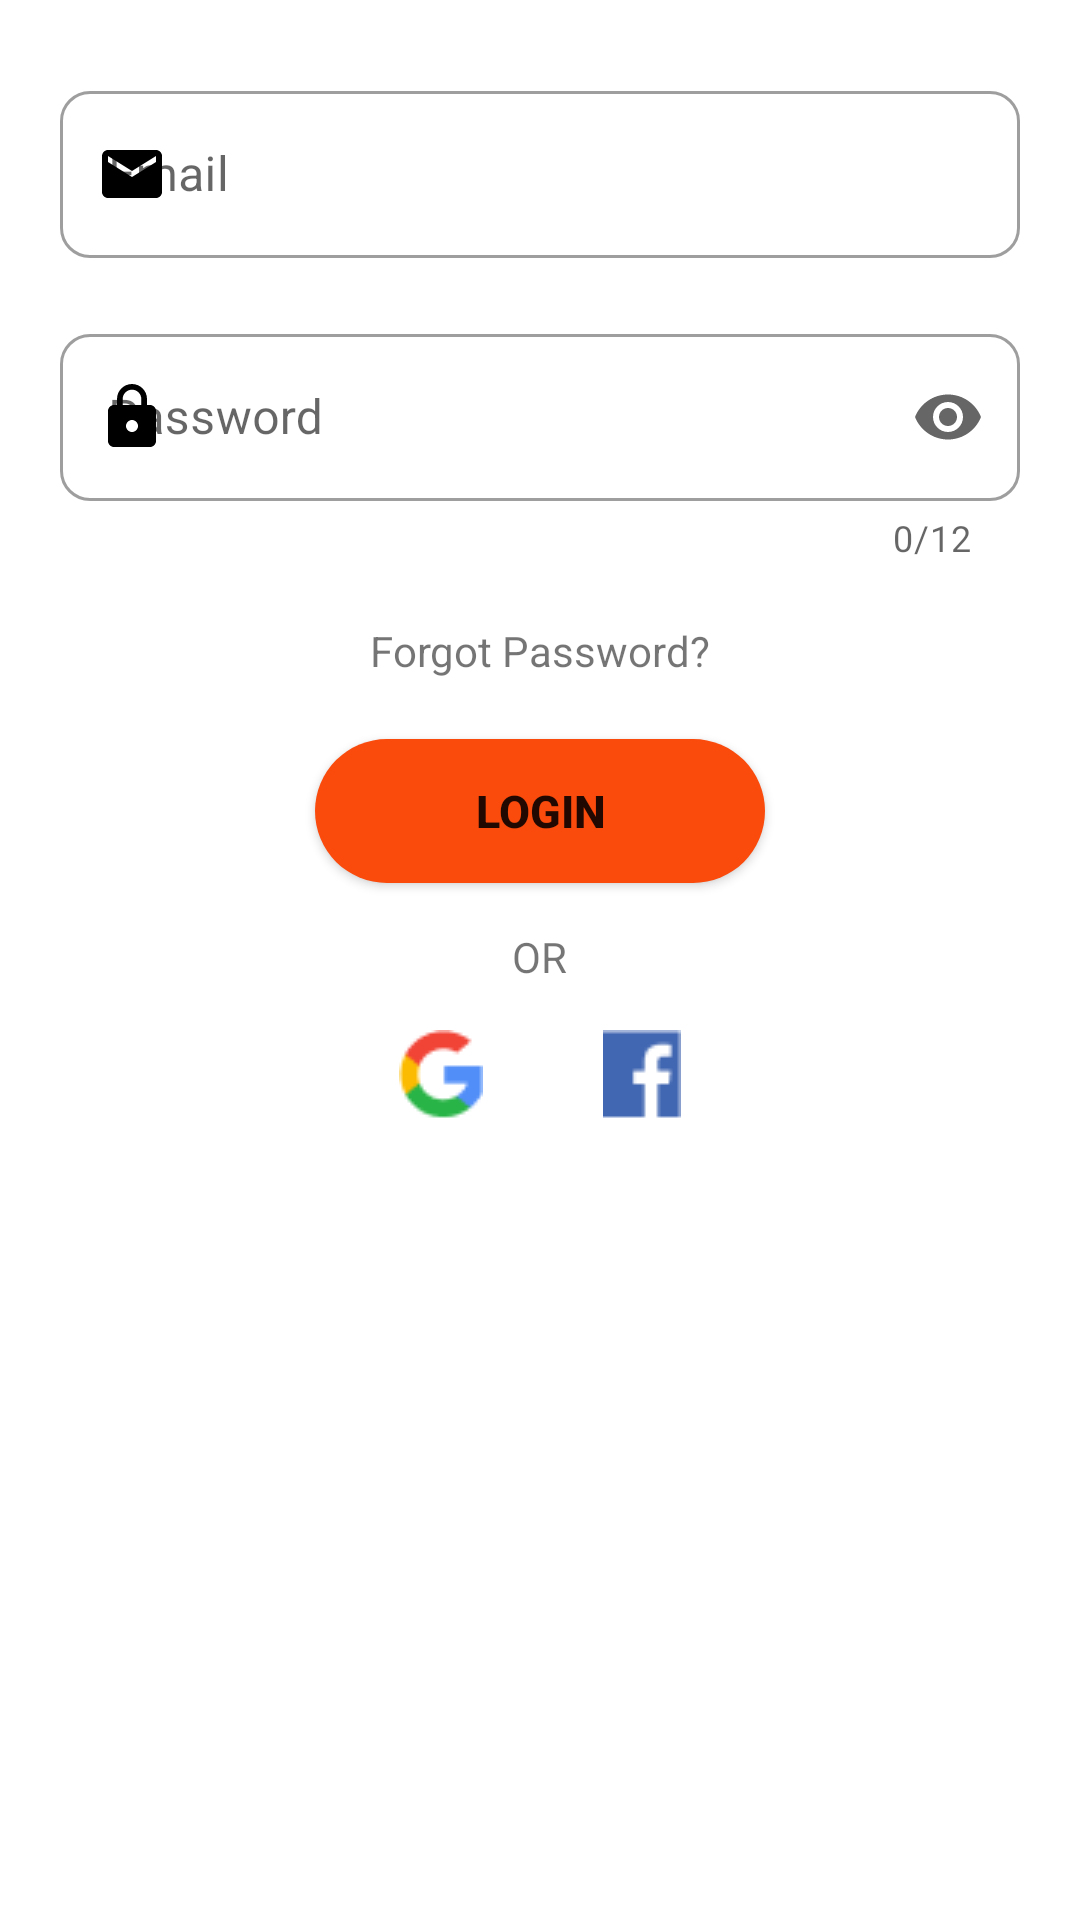

Write the Android layout XML for this screen, with the resource values it uses.
<!-- AndroidManifest.xml: application theme Theme.Delicious -->
<!-- res/layout/fragment_login.xml -->
<?xml version="1.0" encoding="utf-8"?>
<RelativeLayout xmlns:android="http://schemas.android.com/apk/res/android"
    xmlns:tools="http://schemas.android.com/tools"
    android:layout_width="match_parent"
    android:layout_height="match_parent"
    xmlns:app="http://schemas.android.com/apk/res-auto"
    android:layout_centerInParent="false"
    android:paddingLeft="20dp"
    android:paddingRight="20dp"
    tools:context=".Login">

    <com.google.android.material.textfield.TextInputLayout
        android:id="@+id/email"
        style="@style/Widget.MaterialComponents.TextInputLayout.OutlinedBox"
        android:layout_width="match_parent"
        android:layout_height="wrap_content"
        android:layout_marginTop="25dp"
        android:hint="Email"
        app:boxCornerRadiusBottomEnd="10dp"
        app:boxCornerRadiusBottomStart="10dp"
        app:boxCornerRadiusTopEnd="10dp"
        app:boxCornerRadiusTopStart="10dp"
        app:helperTextTextColor="@color/red"
        app:hintTextColor="@color/black"
        app:startIconDrawable="@drawable/ic_baseline_email_24"
        app:startIconTint="@color/black">

        <com.google.android.material.textfield.TextInputEditText
            android:id="@+id/email_input"
            android:layout_width="match_parent"
            android:layout_height="wrap_content" />
    </com.google.android.material.textfield.TextInputLayout>

    <com.google.android.material.textfield.TextInputLayout
        android:id="@+id/password"
        style="@style/Widget.MaterialComponents.TextInputLayout.OutlinedBox"
        android:layout_width="match_parent"
        android:layout_height="wrap_content"
        android:layout_below="@+id/email"
        android:layout_marginTop="20dp"
        android:hint="Password"
        app:boxCornerRadiusBottomEnd="10dp"
        app:boxCornerRadiusBottomStart="10dp"
        app:boxCornerRadiusTopEnd="10dp"
        app:boxCornerRadiusTopStart="10dp"
        app:counterEnabled="true"
        app:counterMaxLength="12"
        app:endIconMode="password_toggle"
        app:helperTextTextColor="@color/red"
        app:hintTextColor="@color/black"
        app:startIconDrawable="@drawable/ic_baseline_lock_24"
        app:startIconTint="@color/black">

        <com.google.android.material.textfield.TextInputEditText
            android:id="@+id/password_input"
            android:layout_width="match_parent"
            android:layout_height="wrap_content"
            android:inputType="textPassword"
            android:maxLength="12" />

    </com.google.android.material.textfield.TextInputLayout>

    <TextView
        android:id="@+id/forgot_pwd"
        android:layout_width="wrap_content"
        android:layout_height="wrap_content"
        android:layout_below="@id/password"
        android:layout_centerHorizontal="true"
        android:layout_marginTop="20dp"
        android:text="@string/forgot_pwd" />

    <Button
        android:id="@+id/login"
        android:layout_width="150dp"
        android:layout_height="wrap_content"
        android:layout_below="@+id/forgot_pwd"
        android:layout_centerHorizontal="true"
        android:layout_marginTop="20dp"
        android:background="@drawable/highlight_btn"
        android:backgroundTint="@color/orange"
        android:text="@string/login"
        android:textAllCaps="false"
        android:textSize="15sp"
        android:textStyle="bold" />

    <TextView
        android:layout_width="wrap_content"
        android:layout_height="wrap_content"
        android:text="@string/or"
        android:layout_centerHorizontal="true"
        android:layout_below="@+id/login"
        android:layout_marginTop="15dp"
        android:id="@+id/or"/>

    <LinearLayout
        android:layout_width="match_parent"
        android:layout_height="wrap_content"
        android:layout_below="@+id/or"
        android:gravity="center"
        android:layout_marginTop="15dp">

        <ImageView
            android:layout_width="wrap_content"
            android:layout_height="wrap_content"
            android:src="@drawable/google"
            android:layout_marginRight="40dp"/>

        <ImageView
            android:layout_width="wrap_content"
            android:layout_height="wrap_content"
            android:src="@drawable/facebook"/>

    </LinearLayout>
</RelativeLayout>
<!-- resources referenced by this layout -->
<resources>
  <color name="black">#FF000000</color>
  <color name="orange">#FA4A0C</color>
  <color name="red">#FF0000</color>
  <!-- drawable facebook: png bitmap (drawable, 425 bytes) -->
  <!-- drawable google: png bitmap (drawable, 1045 bytes) -->
  <!-- drawable highlight_btn (drawable) -->
  <?xml version="1.0" encoding="utf-8"?>
  <shape xmlns:android="http://schemas.android.com/apk/res/android"
      android:shape="rectangle" >
      <corners android:radius="50dp" />
      <solid android:color="@color/orange90"/>
      <padding android:left="5dp" android:top="5dp"
          android:right="5dp" android:bottom="5dp"
          />
  </shape>
  <!-- drawable ic_baseline_email_24 (drawable) -->
  <vector android:height="24dp" android:tint="#FA4A0C"
      android:viewportHeight="24" android:viewportWidth="24"
      android:width="24dp" xmlns:android="http://schemas.android.com/apk/res/android">
      <path android:fillColor="@android:color/white" android:pathData="M20,4L4,4c-1.1,0 -1.99,0.9 -1.99,2L2,18c0,1.1 0.9,2 2,2h16c1.1,0 2,-0.9 2,-2L22,6c0,-1.1 -0.9,-2 -2,-2zM20,8l-8,5 -8,-5L4,6l8,5 8,-5v2z"/>
  </vector>
  <!-- drawable ic_baseline_lock_24 (drawable) -->
  <vector android:height="24dp" android:tint="#FA4A0C"
      android:viewportHeight="24" android:viewportWidth="24"
      android:width="24dp" xmlns:android="http://schemas.android.com/apk/res/android">
      <path android:fillColor="@android:color/white" android:pathData="M18,8h-1L17,6c0,-2.76 -2.24,-5 -5,-5S7,3.24 7,6v2L6,8c-1.1,0 -2,0.9 -2,2v10c0,1.1 0.9,2 2,2h12c1.1,0 2,-0.9 2,-2L20,10c0,-1.1 -0.9,-2 -2,-2zM12,17c-1.1,0 -2,-0.9 -2,-2s0.9,-2 2,-2 2,0.9 2,2 -0.9,2 -2,2zM15.1,8L8.9,8L8.9,6c0,-1.71 1.39,-3.1 3.1,-3.1 1.71,0 3.1,1.39 3.1,3.1v2z"/>
  </vector>
  <string name="forgot_pwd">Forgot Password?</string>
  <string name="login">LOGIN</string>
  <string name="or">OR</string>
  <style name="Theme.Delicious" parent="Theme.MaterialComponents.DayNight.DarkActionBar">
          
          <item name="colorPrimary">@color/orange90</item>
          <item name="colorPrimaryVariant">@color/purple_700</item>
          <item name="colorOnPrimary">@color/white</item>
          
          <item name="colorSecondary">@color/teal_200</item>
          <item name="colorSecondaryVariant">@color/teal_700</item>
          <item name="colorOnSecondary">@color/black</item>
          
          <item name="android:statusBarColor" tools:targetApi="l">?attr/colorPrimary</item>
          
      </style>
  <color name="orange90">#FF5E00</color>
  <color name="purple_700">#FF3700B3</color>
  <color name="white">#FFFFFFFF</color>
  <color name="teal_200">#FF03DAC5</color>
  <color name="teal_700">#FF018786</color>
</resources>
